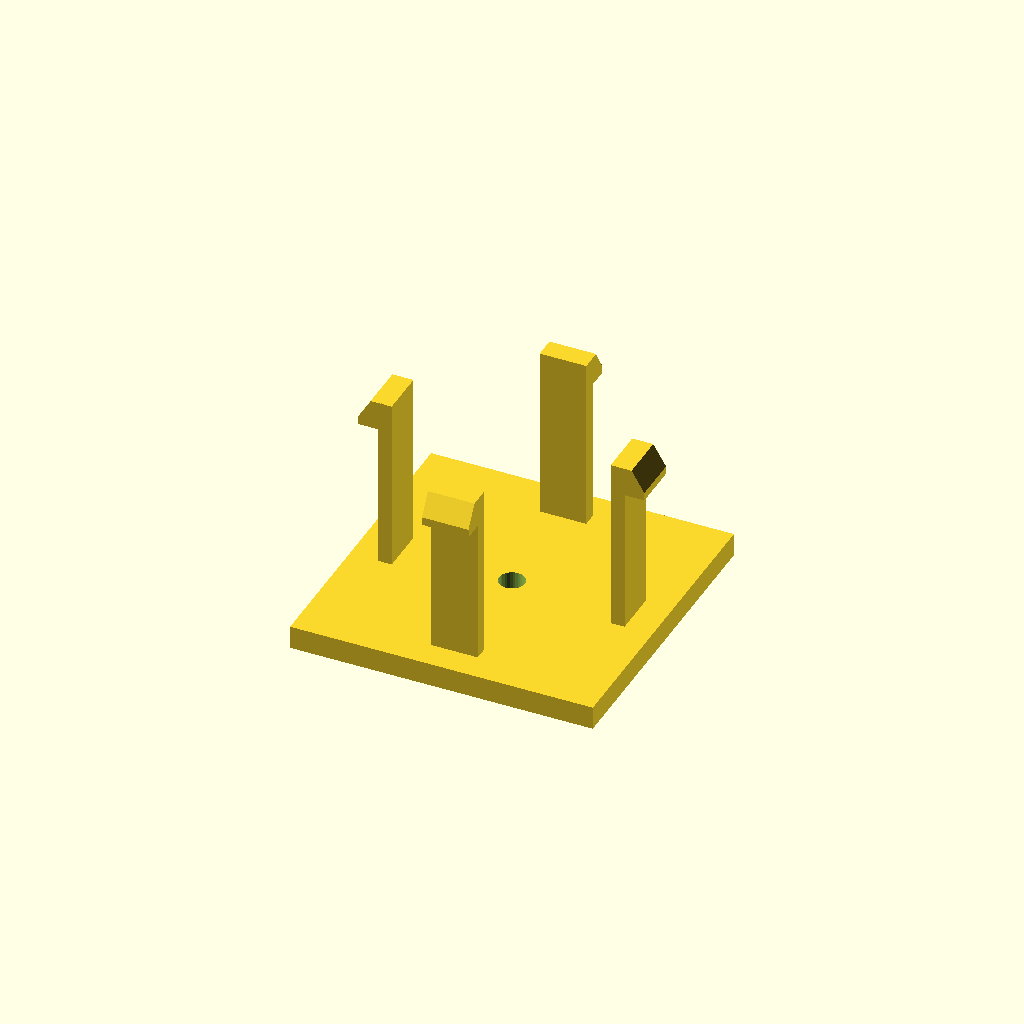
Cell 1: the model at its default parameters.
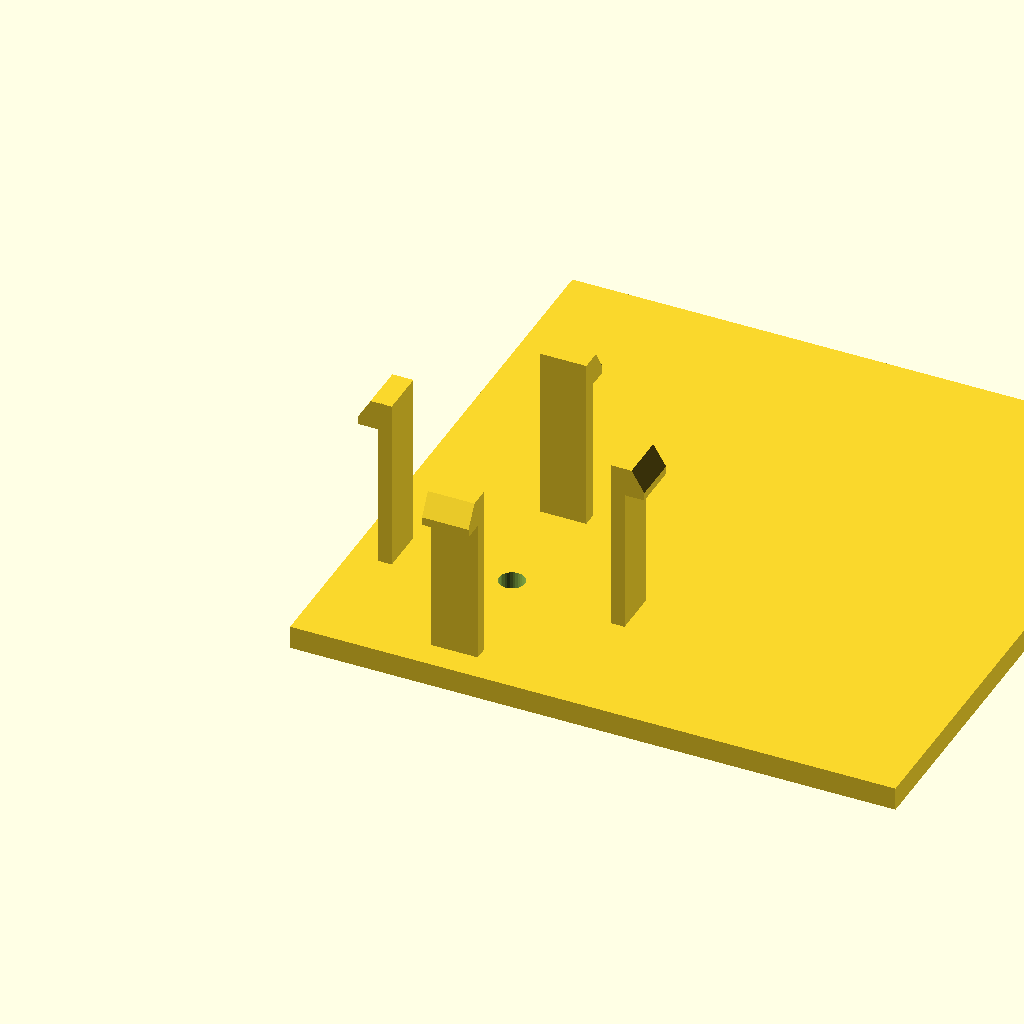
Cell 2: the same model with base_d = 104.
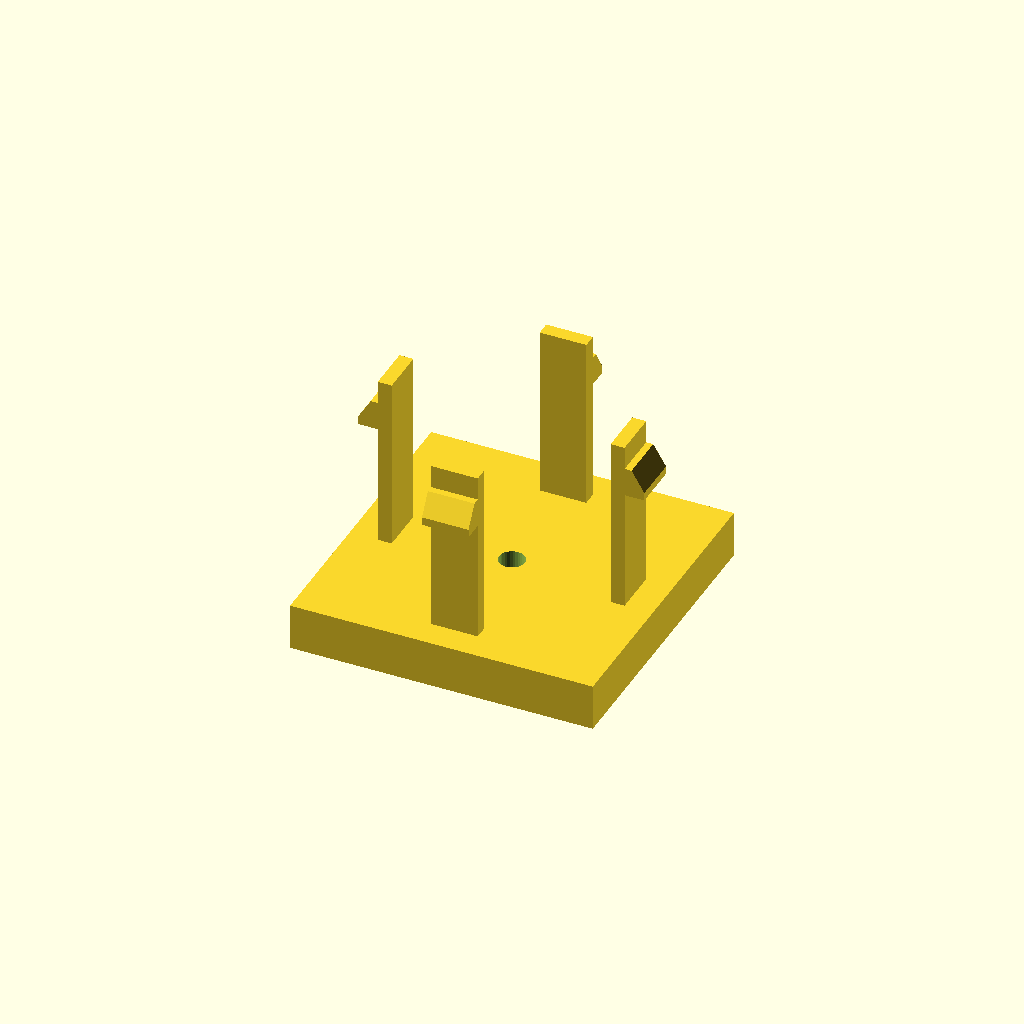
Cell 3: base_h = 8 (everything else at default).
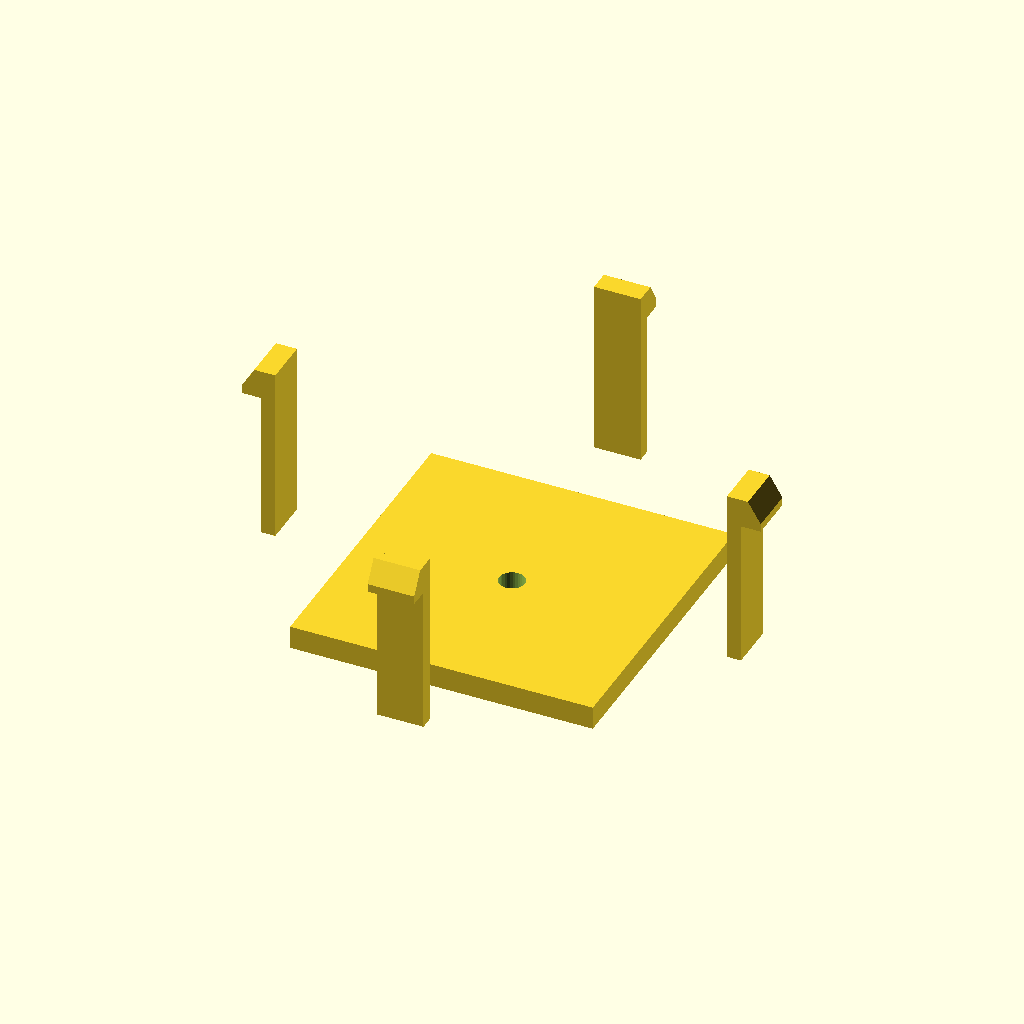
Cell 4: span = 80 (everything else at default).
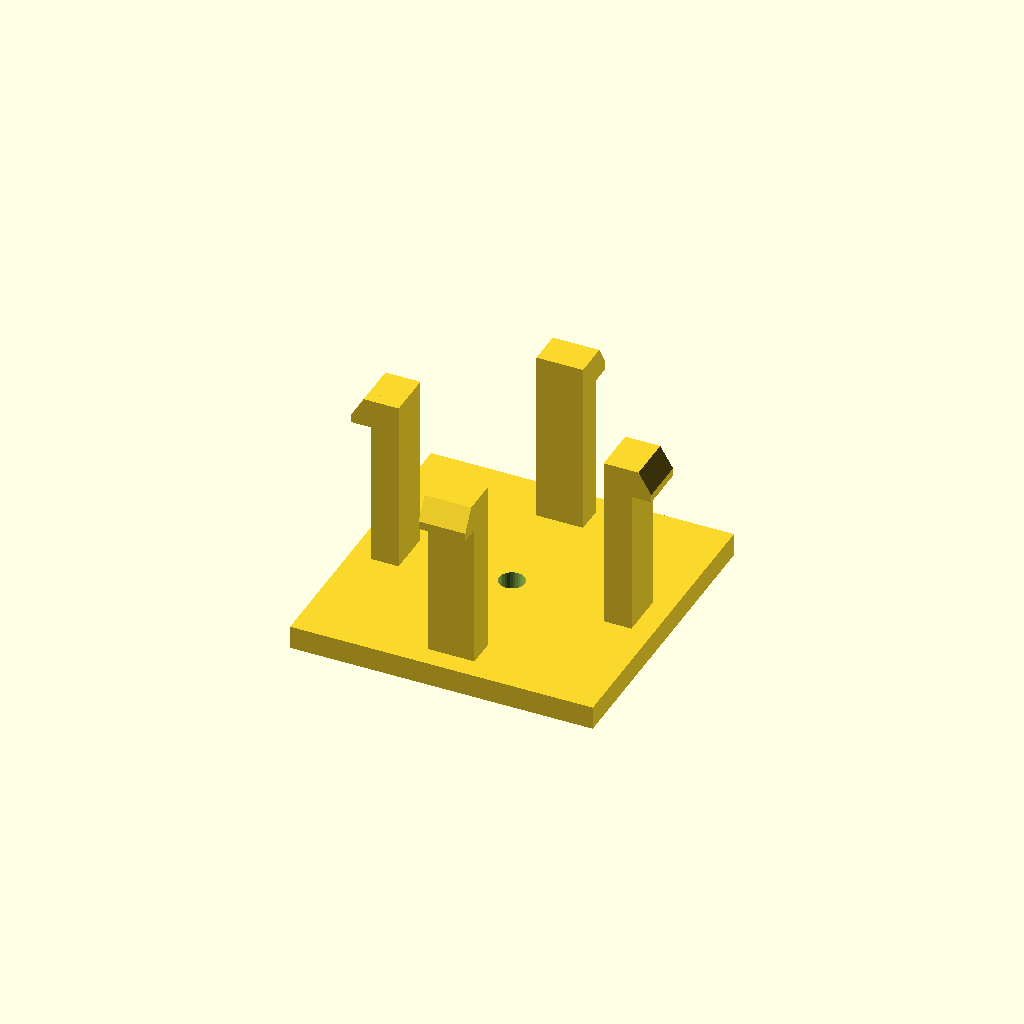
Cell 5: the same model with arm_t = 4.8.
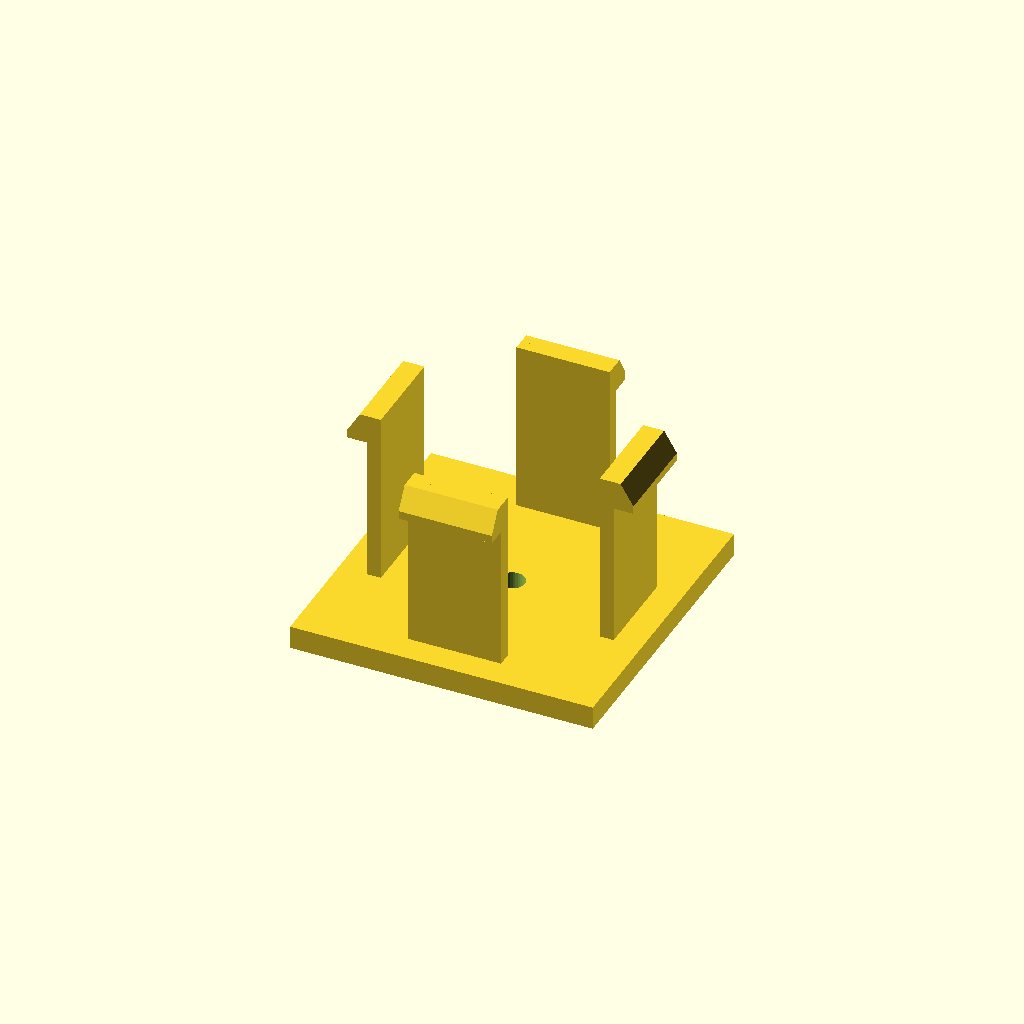
Cell 6 — arm_d set to 16, the other parameters unchanged.
One fixed orthographic camera (rotation 55°, 0°, 25°; colour scheme Cornfield) for every cell.
OpenSCAD source file optional_data/data/gen3/snapfits/part_0081.scad:
$fn = 32;

// ----------------------------------------------------------------------
// Snap-fit latch: 4 arms, 30 mm tall, 3.6 mm undercut hooks
// ----------------------------------------------------------------------

// --- parameters (mm) ---
base_d = 52;              // base plate depth
base_h = 4;               // base plate thickness
span = 40;                // distance between opposite arms
arm_t = 2.4;              // arm thickness
arm_d = 8;                // arm width
height = 30;              // free arm length
head_len = 3.6;           // hook reach
head_h = 5;               // hook height
lead = 1.4;               // lead-in ramp thickness
bore_d = 4.4;             // base fixing bore
top_z = 34;               // height of the arm tips above the base

arms = 4;

difference() {
  union() {
    /* base plate, centred on the arm ring */
    translate([-26, -26, 0]) cube([base_d, base_d, base_h]);
    for (a = [0 : 360 / arms : 359]) rotate([0, 0, a]) {
    /* arm, sunk 0.5 mm into the base */
    translate([-arm_d / 2, span / 2 - arm_t / 2, base_h - 0.5]) cube([arm_d, arm_t, height + 0.5]);
    /* hook: a convex hull of a tall inner block and a thin outer lip
       gives a flat undercut below and a lead-in ramp on top */
    hull() {
      translate([-arm_d / 2, span / 2 + arm_t / 2 - 0.6, top_z - head_h]) cube([arm_d, lead + 0.4, head_h]);
      translate([-arm_d / 2, span / 2 + arm_t / 2 - 0.2, top_z - head_h]) cube([arm_d, head_len, lead]);
    }
    }
  }
  translate([0, 0, -2.5]) cylinder(h = base_h + 5, d = bore_d);
}
Parameter table extracted from the source (name, type, default, range or options):
base_d: number, default 52
base_h: number, default 4
span: number, default 40
arm_t: number, default 2.4
arm_d: number, default 8
height: number, default 30
head_len: number, default 3.6
head_h: number, default 5
lead: number, default 1.4
bore_d: number, default 4.4
top_z: number, default 34
arms: number, default 4
